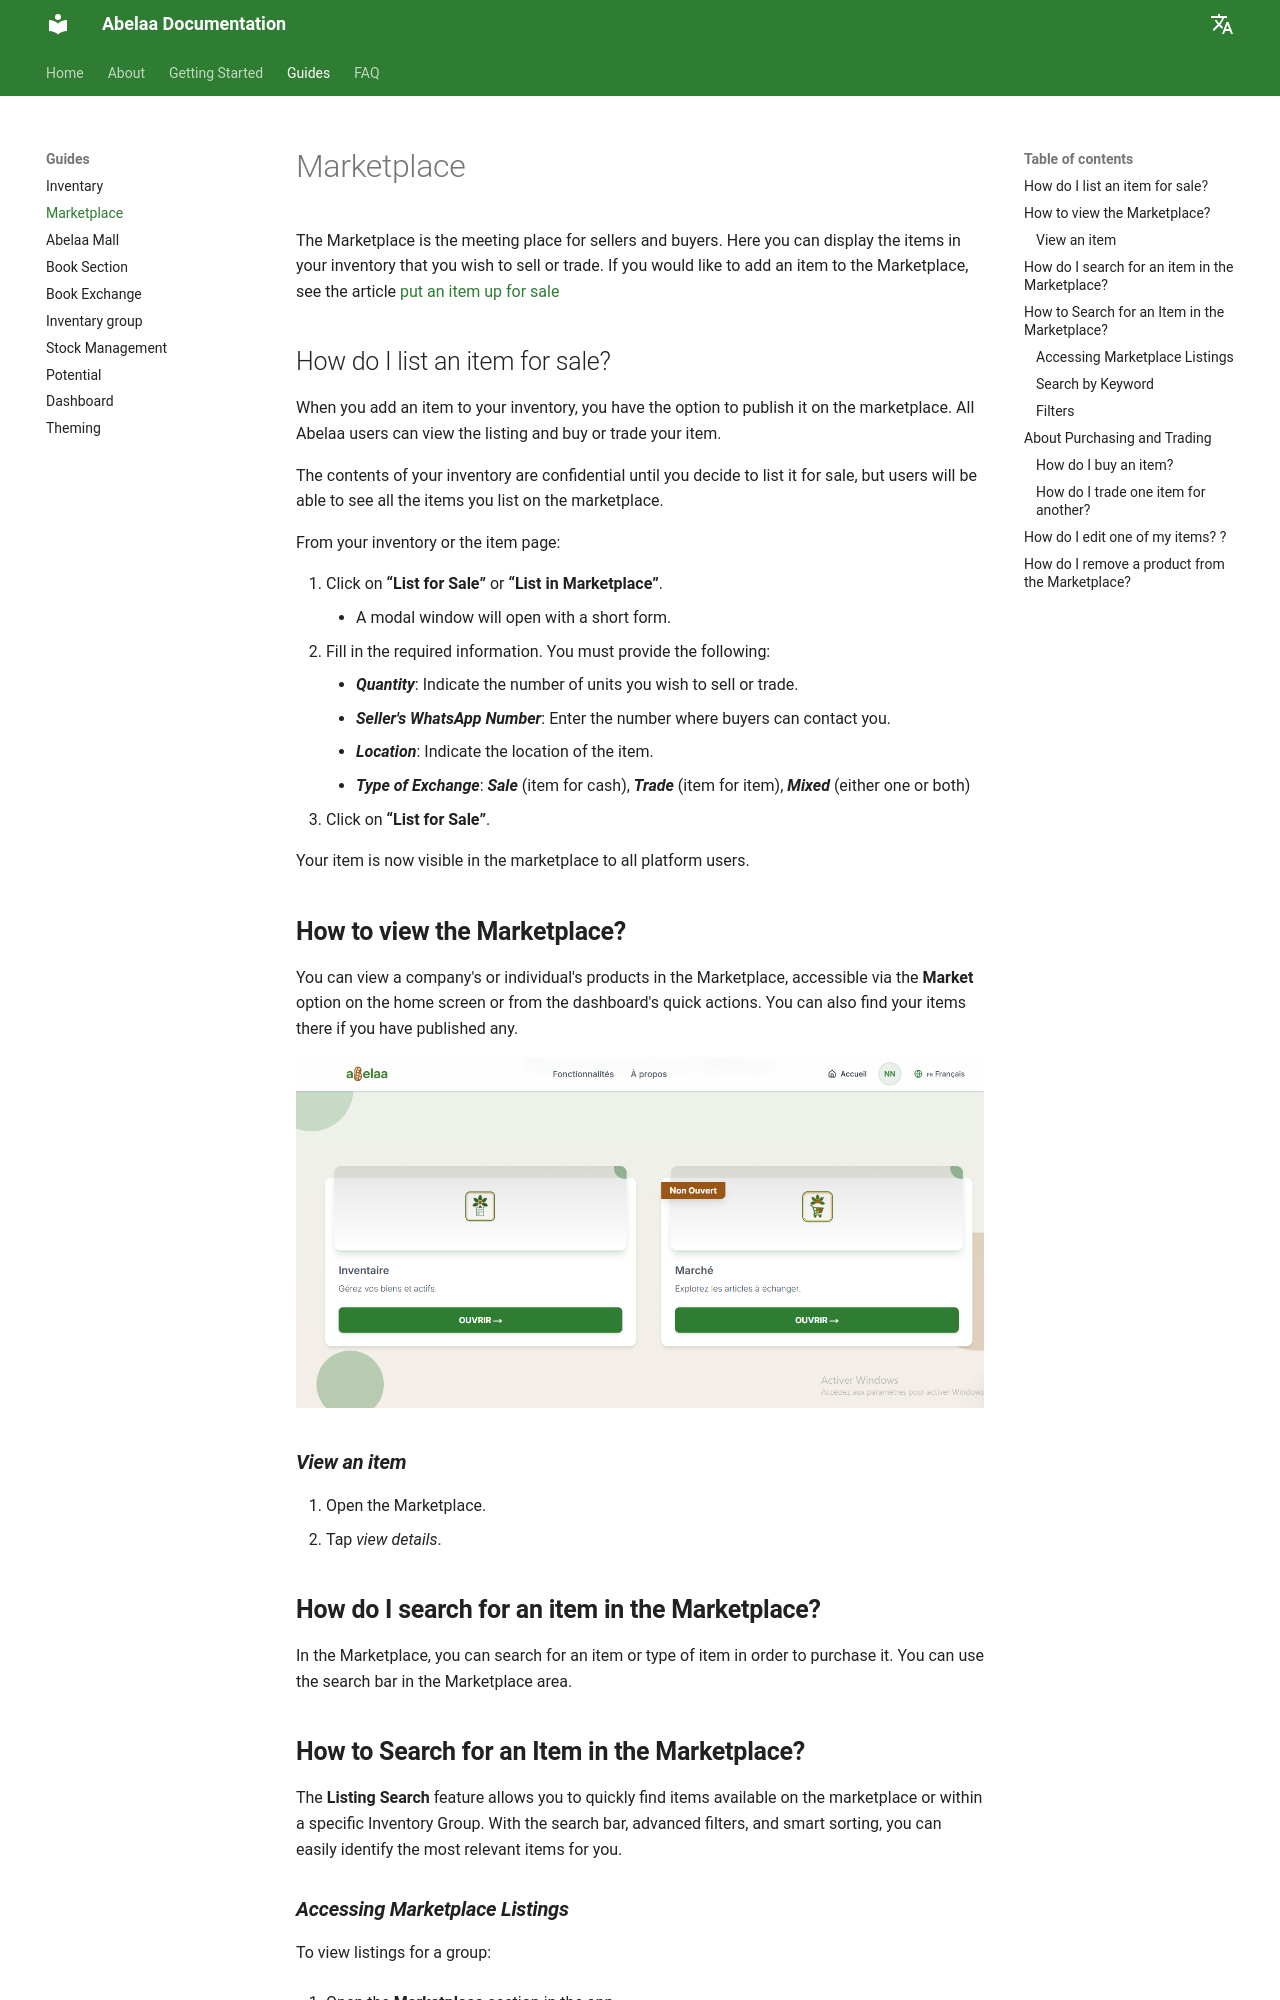

repository: namy5252/abelaa-doc · page: guides/marketplace/index.html · generator: mkdocs

# Marketplace

The Marketplace is the meeting place for sellers and buyers. Here you can display the items in your inventory that you wish to sell or trade. If you would like to add an item to the Marketplace, see the article [put an item up for sale](inventaire.fr/#comment-mettre-un-bien-en-vente)

## How do I list an item for sale?

When you add an item to your inventory, you have the option to publish it on the marketplace. All Abelaa users can view the listing and buy or trade your item.

The contents of your inventory are confidential until you decide to list it for sale, but users will be able to see all the items you list on the marketplace.

From your inventory or the item page:

1. Click on **“List for Sale”** or **“List in Marketplace”**.
    - A modal window will open with a short form.
2. Fill in the required information. You must provide the following:
    - ***Quantity***: Indicate the number of units you wish to sell or trade.
    - ***Seller's WhatsApp Number***: Enter the number where buyers can contact you.
    - ***Location***: Indicate the location of the item.
    - ***Type of Exchange***: ***Sale*** (item for cash), ***Trade*** (item for item), ***Mixed*** (either one or both)
3. Click on **“List for Sale”**.

Your item is now visible in the marketplace to all platform users.

## **How to view the Marketplace?**

You can view a company's or individual's products in the Marketplace, accessible via the **Market** option on the home screen or from the dashboard's quick actions. You can also find your items there if you have published any.

![Alt text](../assets/img/accueil.png "Home Page")

### ***View an item***

1. Open the Marketplace.
2. Tap *view details*.

## **How do I search for an item in the Marketplace?**

In the Marketplace, you can search for an item or type of item in order to purchase it. You can use the search bar in the Marketplace area.

## **How to Search for an Item in the Marketplace?**

The **Listing Search** feature allows you to quickly find items available on the marketplace or within a specific Inventory Group. With the search bar, advanced filters, and smart sorting, you can easily identify the most relevant items for you.
